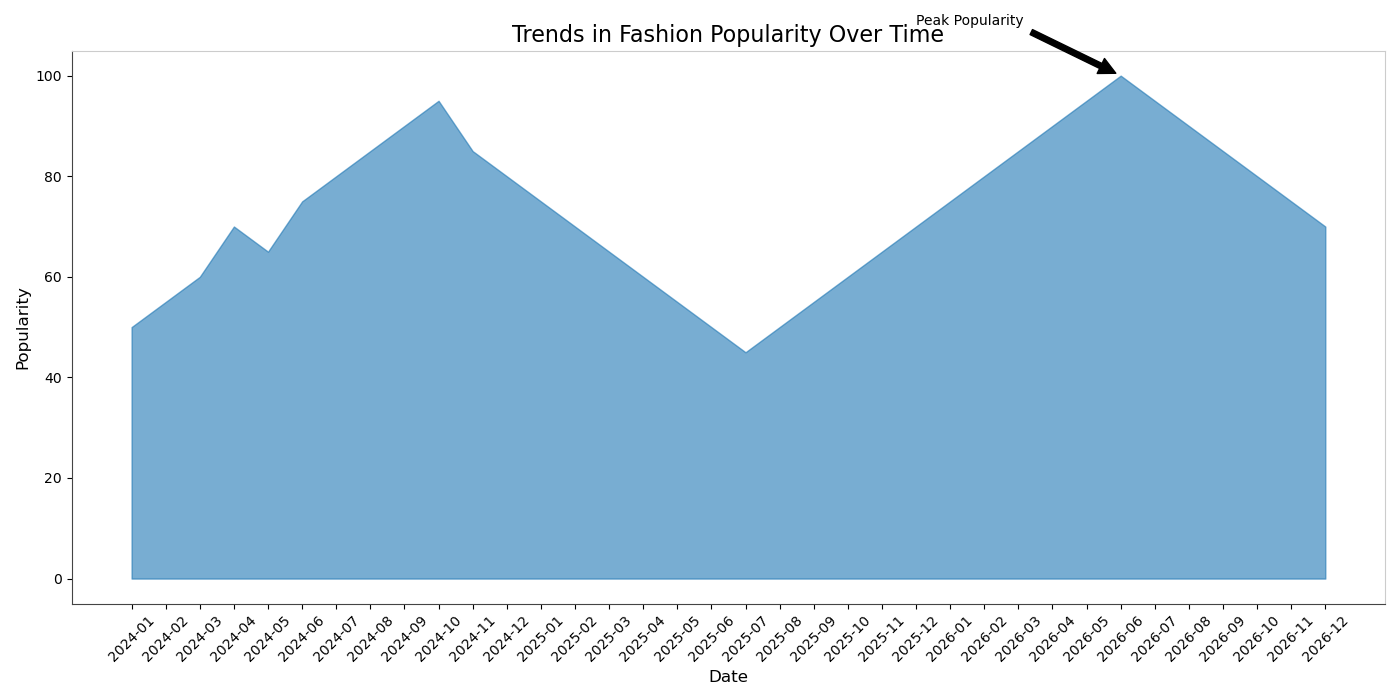

The file beside this chart, header and first rows:
Date, Popularity
2024-01, 50
2024-02, 55
2024-03, 60
2024-04, 70
2024-05, 65
2024-06, 75
2024-07, 80
2024-08, 85
2024-09, 90
2024-10, 95
2024-11, 85
2024-12, 80
2025-01, 75
2025-02, 70
2025-03, 65
2025-04, 60
2025-05, 55
2025-06, 50
2025-07, 45
2025-08, 50
2025-09, 55
2025-10, 60
2025-11, 65
2025-12, 70
2026-01, 75
2026-02, 80
2026-03, 85
2026-04, 90
2026-05, 95
2026-06, 100
2026-07, 95
2026-08, 90
2026-09, 85
2026-10, 80
2026-11, 75
2026-12, 70
